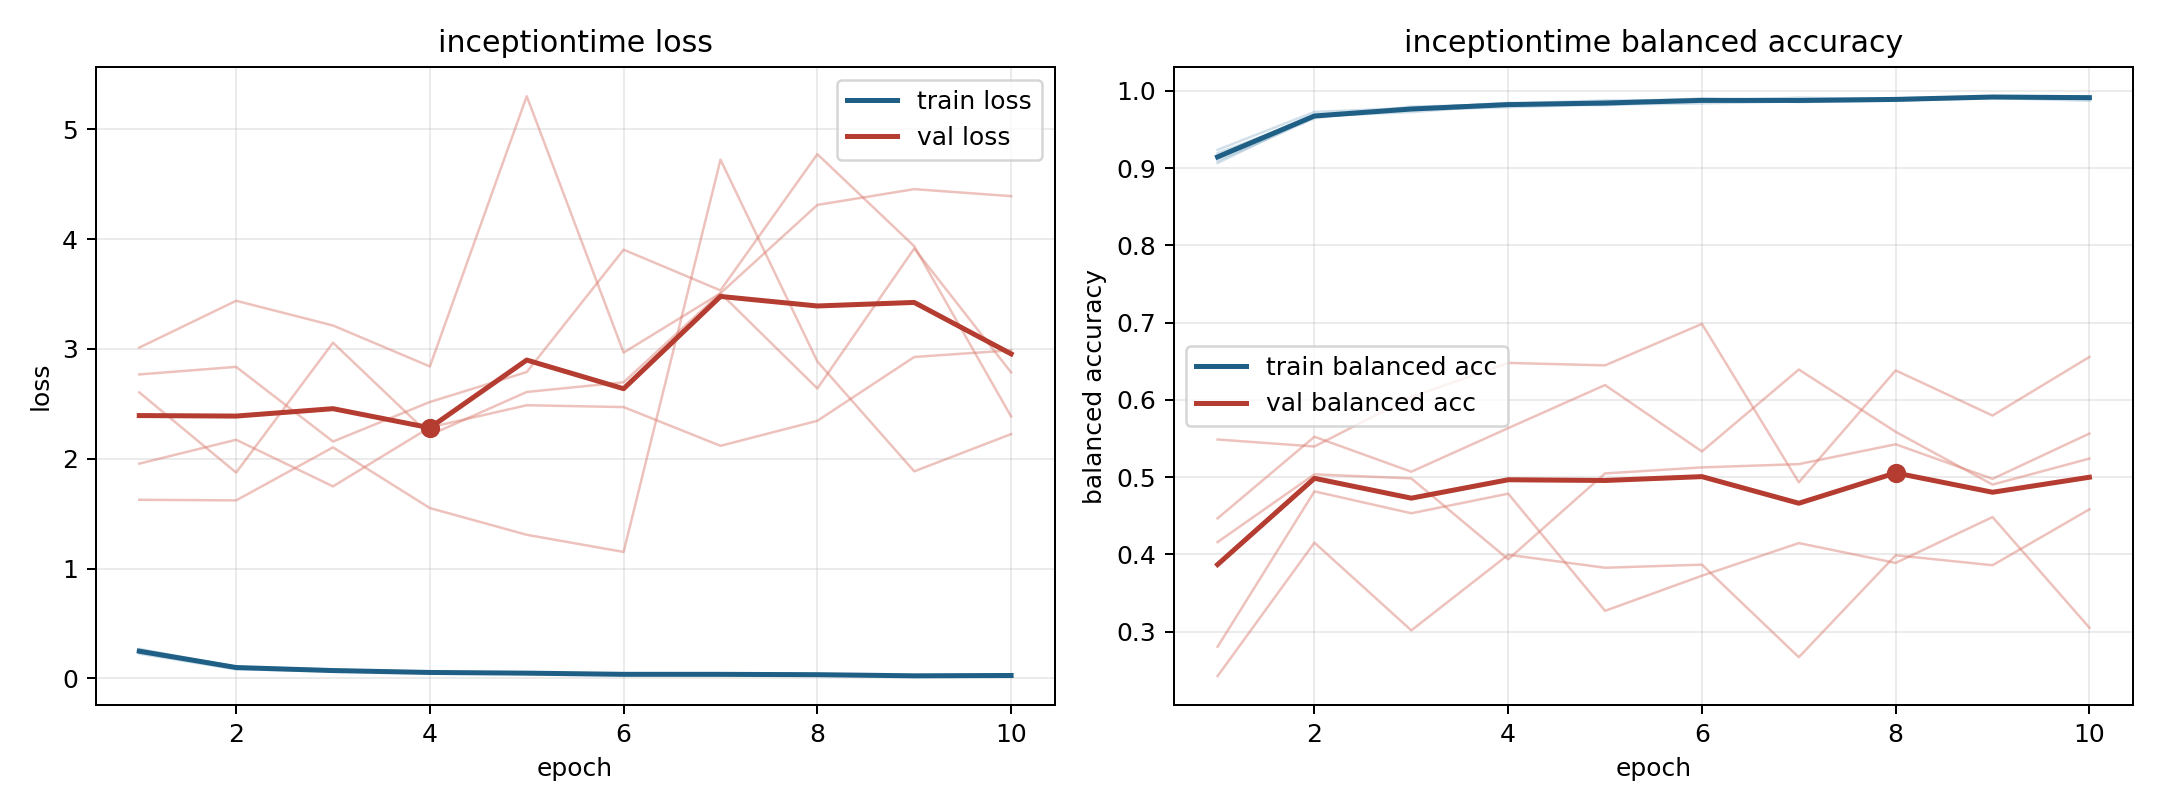

Data behind this chart, as committed beside it:
model, fold, epoch, train_loss, train_balanced_accuracy, val_loss, val_balanced_accuracy
inceptiontime, 1, 1, 0.2683, 0.9065, 1.955, 0.4466
inceptiontime, 1, 2, 0.104, 0.967, 2.173, 0.5523
inceptiontime, 1, 3, 0.06886, 0.9769, 1.748, 0.507
inceptiontime, 1, 4, 0.04798, 0.9843, 2.286, 0.5634
inceptiontime, 1, 5, 0.05495, 0.9813, 2.487, 0.6192
inceptiontime, 1, 6, 0.03531, 0.9886, 2.47, 0.5332
inceptiontime, 1, 7, 0.03799, 0.9866, 2.118, 0.6392
inceptiontime, 1, 8, 0.03881, 0.987, 2.345, 0.5587
inceptiontime, 1, 9, 0.02304, 0.9921, 2.926, 0.4903
inceptiontime, 1, 10, 0.02322, 0.993, 2.987, 0.524
inceptiontime, 2, 1, 0.2245, 0.9235, 2.604, 0.2425
inceptiontime, 2, 2, 0.08215, 0.9726, 1.874, 0.4152
inceptiontime, 2, 3, 0.06631, 0.9778, 3.057, 0.3016
inceptiontime, 2, 4, 0.05276, 0.9834, 2.216, 0.3995
inceptiontime, 2, 5, 0.03965, 0.9874, 2.608, 0.3827
inceptiontime, 2, 6, 0.03534, 0.9881, 2.696, 0.3867
inceptiontime, 2, 7, 0.03552, 0.988, 3.507, 0.2669
inceptiontime, 2, 8, 0.02929, 0.9903, 2.64, 0.3988
inceptiontime, 2, 9, 0.02083, 0.9928, 3.914, 0.386
inceptiontime, 2, 10, 0.02288, 0.9927, 2.786, 0.4583
inceptiontime, 3, 1, 0.2544, 0.9131, 1.626, 0.5487
inceptiontime, 3, 2, 0.1036, 0.9668, 1.621, 0.5397
inceptiontime, 3, 3, 0.08184, 0.9725, 2.104, 0.6036
inceptiontime, 3, 4, 0.057, 0.9816, 1.551, 0.6478
inceptiontime, 3, 5, 0.04603, 0.9845, 1.307, 0.6446
inceptiontime, 3, 6, 0.03786, 0.9873, 1.151, 0.6983
inceptiontime, 3, 7, 0.02961, 0.991, 4.723, 0.4933
inceptiontime, 3, 8, 0.0313, 0.9891, 2.885, 0.6381
inceptiontime, 3, 9, 0.02412, 0.9909, 1.885, 0.5797
inceptiontime, 3, 10, 0.02501, 0.9913, 2.224, 0.6555
inceptiontime, 4, 1, 0.2343, 0.9191, 3.012, 0.2804
inceptiontime, 4, 2, 0.1019, 0.9662, 3.438, 0.4816
inceptiontime, 4, 3, 0.07322, 0.9752, 3.213, 0.4532
inceptiontime, 4, 4, 0.05938, 0.9787, 2.84, 0.4786
inceptiontime, 4, 5, 0.05192, 0.9821, 5.301, 0.3269
inceptiontime, 4, 6, 0.04437, 0.9837, 2.967, 0.3724
inceptiontime, 4, 7, 0.03852, 0.9863, 3.507, 0.4146
inceptiontime, 4, 8, 0.03136, 0.9903, 4.311, 0.3889
inceptiontime, 4, 9, 0.02681, 0.9906, 4.455, 0.4483
inceptiontime, 4, 10, 0.03592, 0.9872, 4.391, 0.3051
inceptiontime, 5, 1, 0.258, 0.9095, 2.768, 0.4159
inceptiontime, 5, 2, 0.1029, 0.9644, 2.836, 0.5036
inceptiontime, 5, 3, 0.06614, 0.9795, 2.157, 0.4983
inceptiontime, 5, 4, 0.05298, 0.9823, 2.517, 0.3936
inceptiontime, 5, 5, 0.04638, 0.9853, 2.79, 0.5048
inceptiontime, 5, 6, 0.03207, 0.99, 3.903, 0.5126
inceptiontime, 5, 7, 0.04285, 0.9854, 3.533, 0.5168
inceptiontime, 5, 8, 0.03795, 0.9873, 4.773, 0.5425
inceptiontime, 5, 9, 0.02284, 0.993, 3.935, 0.4977
inceptiontime, 5, 10, 0.02487, 0.9912, 2.385, 0.5563
